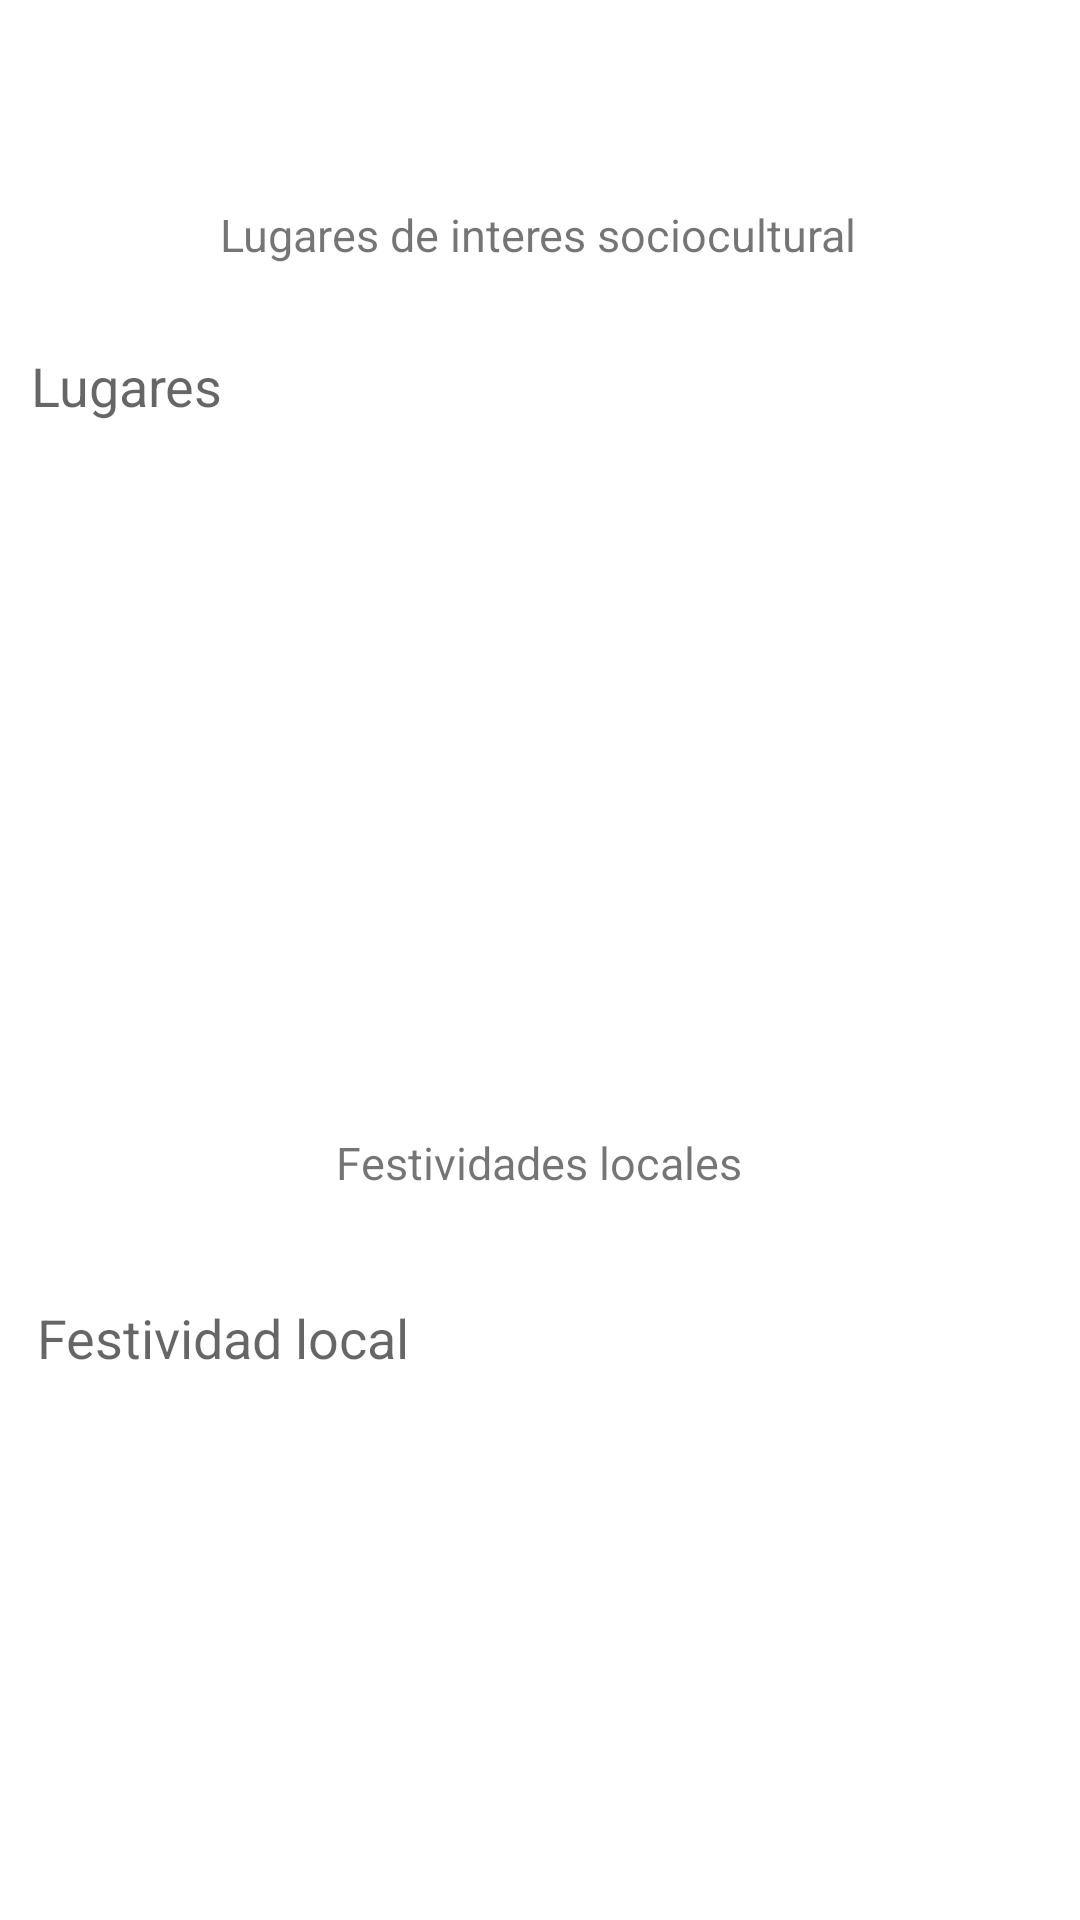

Write the Android layout XML for this screen, with the resource values it uses.
<!-- AndroidManifest.xml: application theme Theme.Leurope -->
<!-- res/layout/five_fragment.xml -->
<?xml version="1.0" encoding="utf-8"?>
<androidx.constraintlayout.widget.ConstraintLayout xmlns:android="http://schemas.android.com/apk/res/android"
    xmlns:app="http://schemas.android.com/apk/res-auto"
    xmlns:tools="http://schemas.android.com/tools"
    android:layout_width="match_parent"
    android:layout_height="match_parent">

    <TextView
        android:id="@+id/textView6"
        android:layout_width="wrap_content"
        android:layout_height="wrap_content"
        android:layout_marginTop="68dp"
        android:text="@string/lugarInteres"
        android:textSize="15dp"
        app:layout_constraintEnd_toEndOf="parent"
        app:layout_constraintHorizontal_bias="0.497"
        app:layout_constraintStart_toStartOf="parent"
        app:layout_constraintTop_toTopOf="parent" />

    <ScrollView
        android:id="@+id/scrollView2"
        android:layout_width="339dp"
        android:layout_height="221dp"
        android:layout_marginTop="28dp"
        app:layout_constraintEnd_toEndOf="parent"
        app:layout_constraintHorizontal_bias="0.496"
        app:layout_constraintStart_toStartOf="parent"
        app:layout_constraintTop_toBottomOf="@+id/textView6">

        <EditText
            android:id="@+id/lugarInteres"
            android:layout_width="280dp"
            android:layout_height="150dp"
            android:background="@android:color/transparent"
            android:ems="10"
            android:hint="@string/lugarInt"
            android:inputType="text|textMultiLine" />
    </ScrollView>

    <TextView
        android:id="@+id/textView7"
        android:layout_width="wrap_content"
        android:layout_height="wrap_content"
        android:layout_marginTop="40dp"
        android:text="@string/tvfestividades"
        android:textSize="15dp"
        app:layout_constraintEnd_toEndOf="parent"
        app:layout_constraintHorizontal_bias="0.498"
        app:layout_constraintStart_toStartOf="parent"
        app:layout_constraintTop_toBottomOf="@+id/scrollView2" />

    <ScrollView
        android:id="@+id/scrollView1"
        android:layout_width="335dp"
        android:layout_height="213dp"
        android:layout_marginTop="36dp"
        app:layout_constraintEnd_toEndOf="parent"
        app:layout_constraintHorizontal_bias="0.496"
        app:layout_constraintStart_toStartOf="parent"
        app:layout_constraintTop_toBottomOf="@+id/textView7">

        <EditText
            android:id="@+id/festividad"
            android:layout_width="280dp"
            android:layout_height="150dp"
            android:background="@android:color/transparent"
            android:ems="10"
            android:hint="@string/festividadLocal"
            android:inputType="text|textMultiLine" />
    </ScrollView>
</androidx.constraintlayout.widget.ConstraintLayout>
<!-- resources referenced by this layout -->
<resources>
  <string name="festividadLocal">Festividad local</string>
  <string name="lugarInt">Lugares</string>
  <string name="lugarInteres">Lugares de interes sociocultural</string>
  <string name="tvfestividades">Festividades locales</string>
  <style name="Theme.Leurope" parent="Theme.MaterialComponents.DayNight.DarkActionBar">
          
          <item name="colorPrimary">@color/purple_500</item>
          <item name="colorPrimaryVariant">@color/purple_700</item>
          <item name="colorOnPrimary">@color/white</item>
          
          <item name="colorSecondary">@color/teal_200</item>
          <item name="colorSecondaryVariant">@color/teal_700</item>
          <item name="colorOnSecondary">@color/black</item>
          
          <item name="android:statusBarColor">?attr/colorPrimaryVariant</item>
          
      </style>
  <color name="purple_500">#FF6200EE</color>
  <color name="purple_700">#FF3700B3</color>
  <color name="white">#FFFFFFFF</color>
  <color name="teal_200">#FF03DAC5</color>
  <color name="teal_700">#FF018786</color>
  <color name="black">#FF000000</color>
</resources>
